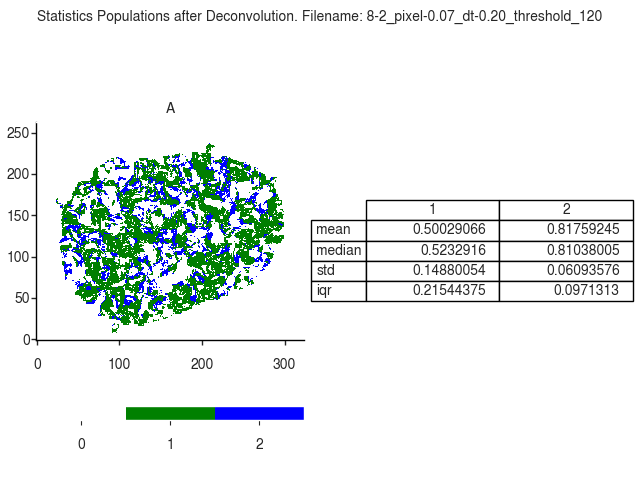

Source data for this figure (header and first rows):
A
, 1, 2
mean, 0.5003, 0.8176
median, 0.5233, 0.8104
std, 0.1488, 0.06094
iqr, 0.2154, 0.09713
